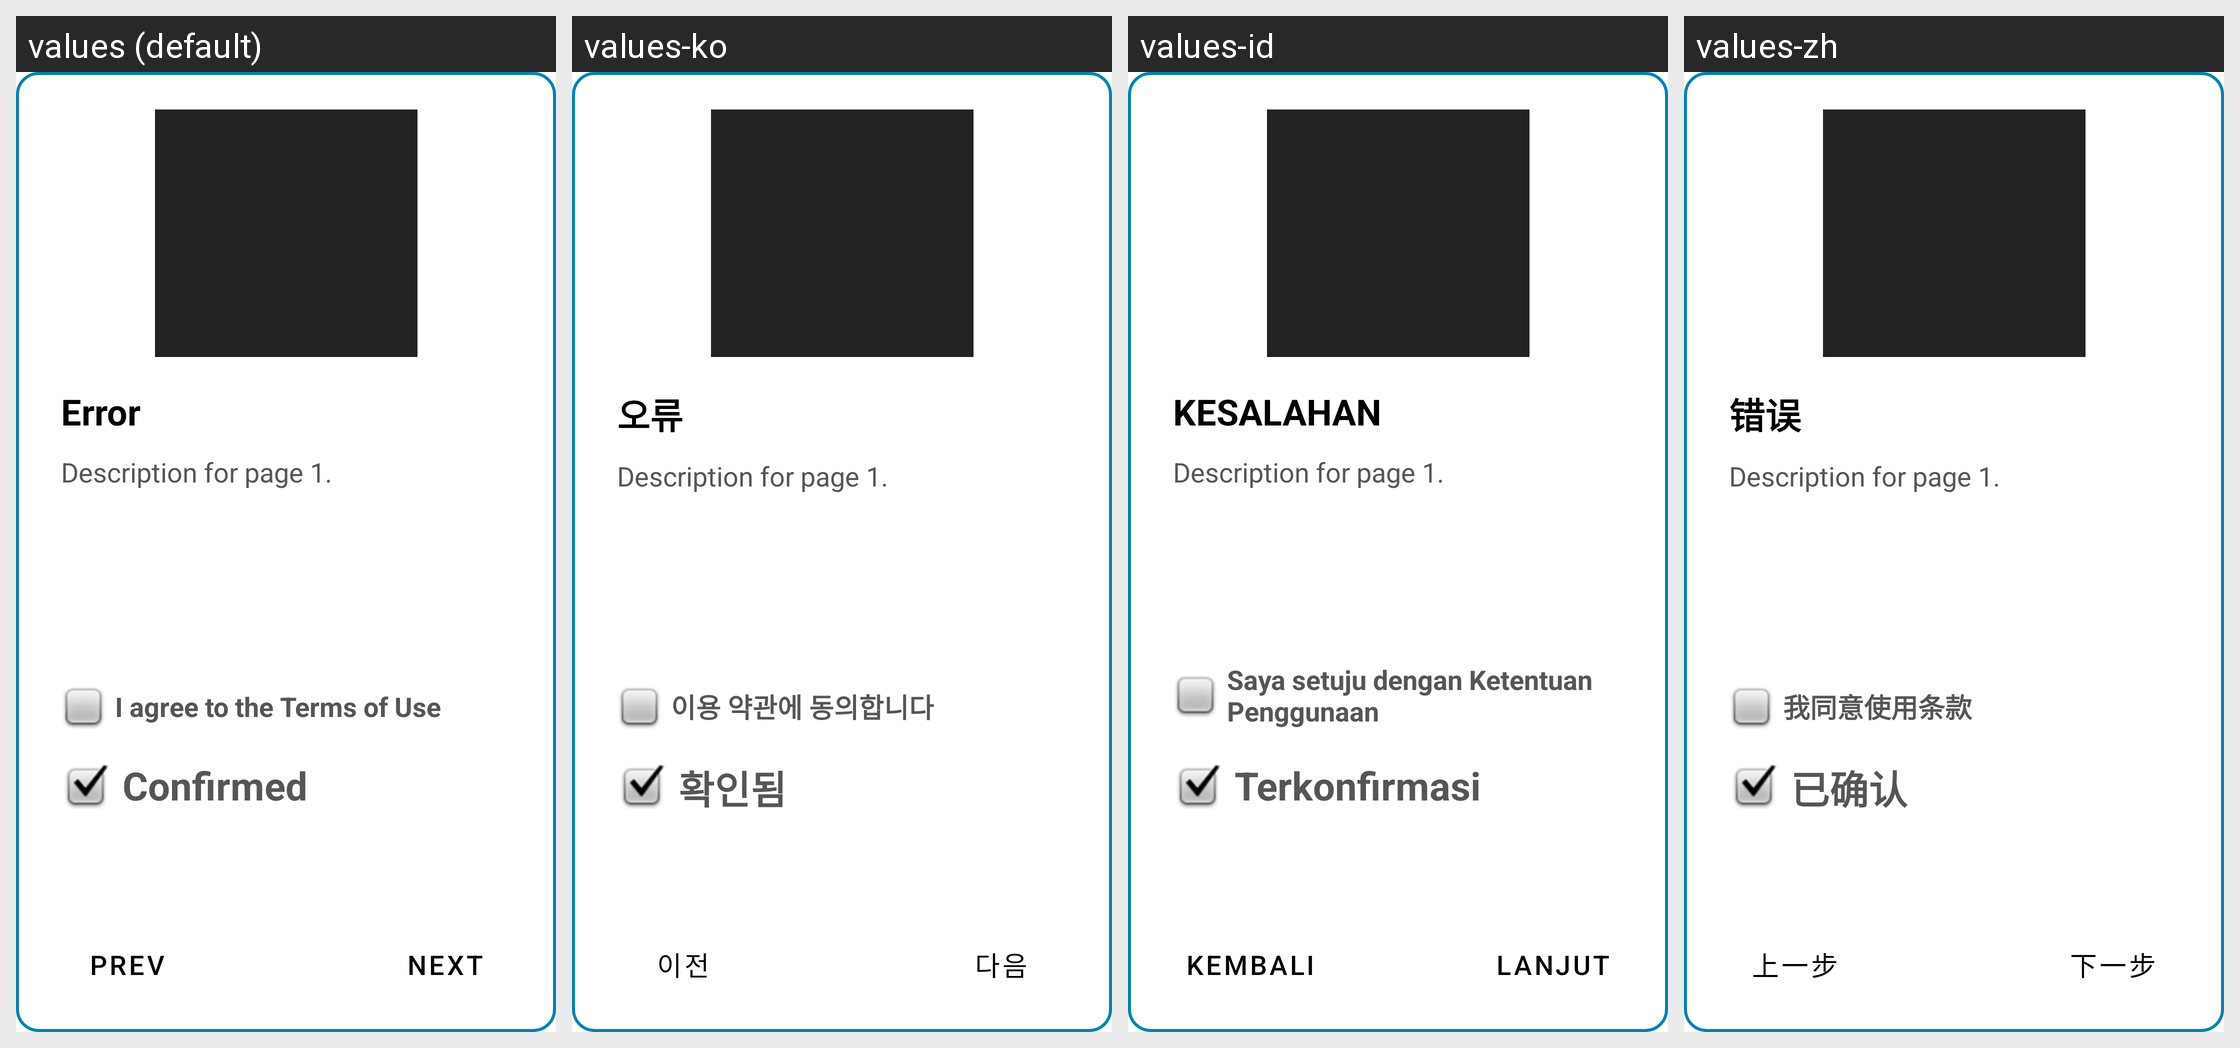

Translations of the strings shown on this Android screen, per locale in the grid:
Android screen res/layout/fragment_tour.xml rendered under 4 locales, left to right: values (default), values-ko, values-id, values-zh. Device: Nexus 5 (rendered at 1080×1920; each locale shown at half size, 540×960, under a caption strip naming it); theme Theme.SimpleCall.
Other locales in the repository, not shown: values-ar, values-de, values-es, values-fr, values-he, values-hi, values-in, values-iw, values-ja, values-nl, values-ru.
Strings drawn on this screen, with the default value and each locale's value (text and hints the layout hard-codes, and strings that could not be matched under every locale, appear in the picture but are not listed):

error_capital
  values: Error
  values-ko: 오류
  values-id: KESALAHAN
  values-zh: 错误

accept_terms_button
  values: I agree to the Terms of Use
  values-ko: 이용 약관에 동의합니다
  values-id: Saya setuju dengan Ketentuan Penggunaan
  values-zh: 我同意使用条款

tour_granted_already_granted
  values: Confirmed
  values-ko: 확인됨
  values-id: Terkonfirmasi
  values-zh: 已确认

tour_prev_button
  values: Prev
  values-ko: 이전
  values-id: KEMBALI
  values-zh: 上一步

tour_next_button
  values: Next
  values-ko: 다음
  values-id: LANJUT
  values-zh: 下一步
